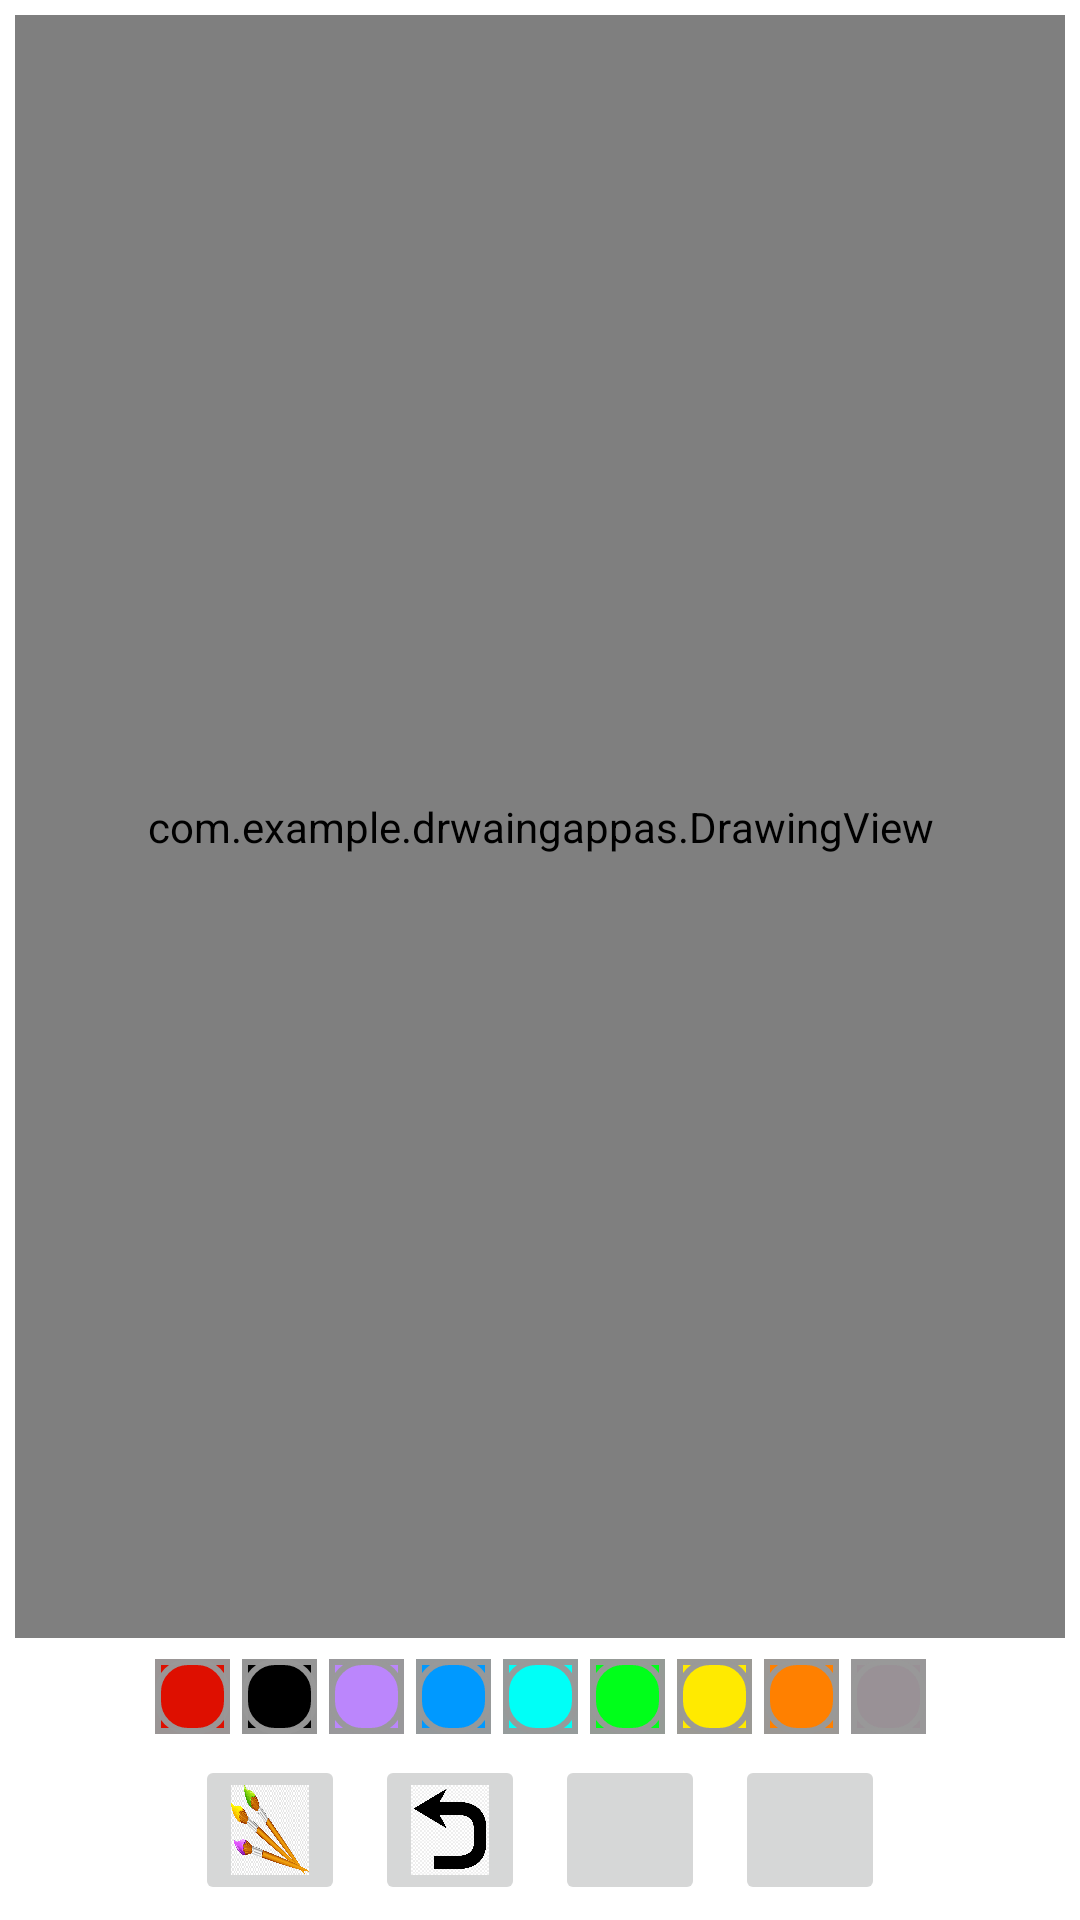

Here is an Android app screen rendered from its layout file. Give the layout XML and the strings, colors and styles it references.
<!-- AndroidManifest.xml: application theme Theme.DrwaingappAS -->
<!-- res/layout/activity_main.xml -->
<?xml version="1.0" encoding="utf-8"?>
<androidx.constraintlayout.widget.ConstraintLayout xmlns:android="http://schemas.android.com/apk/res/android"
    xmlns:app="http://schemas.android.com/apk/res-auto"
    xmlns:tools="http://schemas.android.com/tools"
    android:layout_width="match_parent"
    android:layout_height="match_parent"
    tools:context=".MainActivity">
    <FrameLayout
        android:id="@+id/fl_drawing_view_container"
        android:layout_width="0dp"
        android:layout_height="0dp"
        app:layout_constraintTop_toTopOf="parent"
        app:layout_constraintBottom_toTopOf="@id/ll_color_plate"
        app:layout_constraintLeft_toLeftOf="parent"
        app:layout_constraintRight_toRightOf="parent"
        android:layout_margin="5dp"
        android:background="@drawable/eiffel_tower"
        >
        <ImageView
            android:id="@+id/iv_background"
            android:layout_width="match_parent"
            android:layout_height="match_parent"
            android:contentDescription="image"
            android:scaleType="centerCrop" />
        <com.example.drwaingappas.DrawingView
            android:id="@+id/drawing_view"
            android:layout_width="match_parent"
            android:layout_height="match_parent"
            android:background="#80FFFFFF">
        </com.example.drwaingappas.DrawingView>
    </FrameLayout>


    <LinearLayout
        android:id="@+id/ll_color_plate"
        android:layout_width="wrap_content"
        android:layout_height="wrap_content"
        android:orientation="horizontal"
        app:layout_constraintBottom_toTopOf="@+id/image_button"
        app:layout_constraintStart_toStartOf="parent"
        app:layout_constraintEnd_toEndOf="parent"
        app:layout_constraintTop_toBottomOf="@id/fl_drawing_view_container"

        tools:ignore="UnknownId">
        <ImageButton

            android:layout_width="25dp"
            android:layout_height="25dp"
            android:layout_margin="2dp"
            android:src="@drawable/pallate_normal"
            android:tag="@color/red"
            android:onClick="paintClicked"
            android:background="@color/red"
            >

        </ImageButton>
        <ImageButton

            android:layout_width="25dp"
            android:layout_height="25dp"
            android:layout_margin="2dp"
            android:src="@drawable/pallate_normal"
            android:tag="@color/black"
            android:onClick="paintClicked"
            android:background="@color/black"
            >

        </ImageButton>
        <ImageButton

            android:layout_width="25dp"
            android:layout_height="25dp"
            android:layout_margin="2dp"
            android:onClick="paintClicked"
            android:src="@drawable/pallate_normal"
            android:tag="@color/purple_200"
            android:background="@color/purple_200"
            >
        </ImageButton>
        <ImageButton

            android:layout_width="25dp"
            android:layout_height="25dp"
            android:layout_margin="2dp"
            android:onClick="paintClicked"
            android:src="@drawable/pallate_normal"
            android:tag="@color/blue"
            android:background="@color/blue"
            >
        </ImageButton>
        <ImageButton

            android:layout_width="25dp"
            android:layout_height="25dp"
            android:layout_margin="2dp"
            android:onClick="paintClicked"
            android:src="@drawable/pallate_normal"
            android:tag="@color/cyan"
            android:background="@color/cyan"
            >
        </ImageButton>
        <ImageButton

            android:layout_width="25dp"
            android:layout_height="25dp"
            android:layout_margin="2dp"
            android:src="@drawable/pallate_normal"
            android:onClick="paintClicked"
            android:tag="@color/green"
            android:background="@color/green"
            >
        </ImageButton>
        <ImageButton

            android:layout_width="25dp"
            android:layout_height="25dp"
            android:layout_margin="2dp"
            android:src="@drawable/pallate_normal"

            android:tag="@color/yellow"
            android:onClick="paintClicked"
            android:background="@color/yellow"
            >
        </ImageButton>
        <ImageButton

            android:layout_width="25dp"
            android:layout_height="25dp"
            android:layout_margin="2dp"
            android:src="@drawable/pallate_normal"
            android:tag="@color/orange"
            android:onClick="paintClicked"
            android:background="@color/orange"
            >
        </ImageButton>
        <ImageButton

            android:layout_width="25dp"
            android:layout_height="25dp"
            android:layout_margin="2dp"
            android:src="@drawable/pallate_normal"
            android:tag="@color/grey"
            android:onClick="paintClicked"
            android:background="@color/grey"
            >
        </ImageButton>




    </LinearLayout>

    <LinearLayout
        android:id="@+id/image_button"
        android:layout_width="match_parent"
        android:layout_height="wrap_content"
        app:layout_constraintTop_toBottomOf="@id/ll_color_plate"
        app:layout_constraintBottom_toBottomOf="parent"
        app:layout_constraintStart_toStartOf="parent"
        app:layout_constraintEnd_toEndOf="parent"
        android:gravity="center"
        android:orientation="horizontal"
        >
        <ImageButton
            android:id="@+id/brush"
            android:layout_width="50dp"
            android:layout_height="50dp"
            android:layout_margin="5dp"
            android:src="@drawable/brush"
            android:scaleType="fitXY"
            >

        </ImageButton>
        <ImageButton
            android:id="@+id/back"
            android:layout_width="50dp"
            android:layout_height="50dp"
            android:layout_margin="5dp"
            android:src="@drawable/back"
            android:scaleType="fitXY"
            >

        </ImageButton>
        <ImageButton
            android:id="@+id/gallery"
            android:layout_width="50dp"
            android:layout_height="50dp"
            android:layout_margin="5dp"
            android:src="@drawable/gallery"
            android:scaleType="fitXY"
            >

        </ImageButton>
        <ImageButton
            android:id="@+id/save"
            android:layout_width="50dp"
            android:layout_height="50dp"
            android:layout_margin="5dp"
            android:src="@drawable/save"
            android:scaleType="fitXY"
            >

        </ImageButton>



    </LinearLayout>

</androidx.constraintlayout.widget.ConstraintLayout>
<!-- resources referenced by this layout -->
<resources>
  <color name="black">#FF000000</color>
  <color name="blue">#0099ff</color>
  <color name="cyan">#00fff7</color>
  <color name="green">#00ff1a</color>
  <color name="grey">#999196</color>
  <color name="orange">#ff8000</color>
  <color name="purple_200">#FFBB86FC</color>
  <color name="red">#de0f00</color>
  <color name="yellow">#ffea00</color>
  <!-- drawable back: png bitmap (drawable, 38093 bytes) -->
  <!-- drawable brush: png bitmap (drawable, 33746 bytes) -->
  <!-- drawable eiffel_tower: jpg bitmap (drawable, 218859 bytes) -->
  <!-- drawable pallate_normal (drawable) -->
  <?xml version="1.0" encoding="utf-8"?>
  <layer-list xmlns:android="http://schemas.android.com/apk/res/android">
      <item>
          <shape android:shape="rectangle">
              <stroke android:width="2dp"
                  android:color="#F9999999">
              </stroke>
              <padding android:bottom="0dp"
                  android:left="0dp"
                  android:right="0dp"
                  android:top="0dp">
              </padding>
          </shape>
  
      </item>
      <item>
          <shape>
              <stroke android:width="2dp"
                  android:color="#F9999999">
              </stroke>
              <solid android:color="#00000000">
              </solid>
              <corners
                  android:radius="10dp"
                  >
              </corners>
          </shape>
      </item>
  </layer-list>
  <style name="Theme.DrwaingappAS" parent="Theme.MaterialComponents.DayNight.DarkActionBar">
          
          <item name="colorPrimary">@color/purple_500</item>
          <item name="colorPrimaryVariant">@color/purple_700</item>
          <item name="colorOnPrimary">@color/white</item>
          
          <item name="colorSecondary">@color/teal_200</item>
          <item name="colorSecondaryVariant">@color/teal_700</item>
          <item name="colorOnSecondary">@color/black</item>
          
          <item name="android:statusBarColor" tools:targetApi="l">?attr/colorPrimaryVariant</item>
          
      </style>
  <color name="purple_500">#FF6200EE</color>
  <color name="purple_700">#FF3700B3</color>
  <color name="white">#FFFFFFFF</color>
  <color name="teal_200">#FF03DAC5</color>
  <color name="teal_700">#FF018786</color>
</resources>
